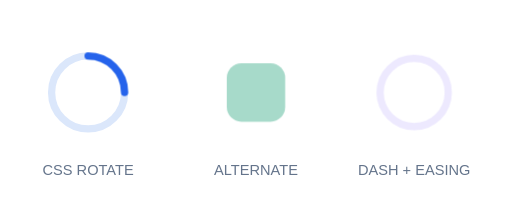
t = 0.00 s
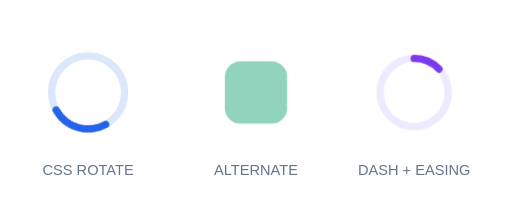
t = 0.42 s
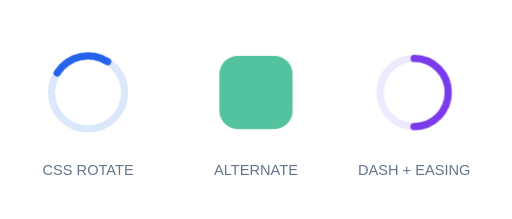
t = 0.84 s
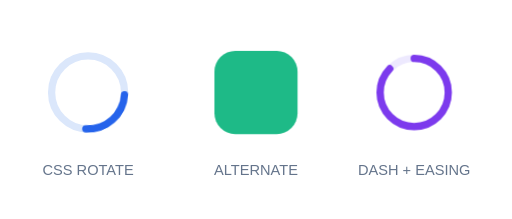
t = 1.26 s
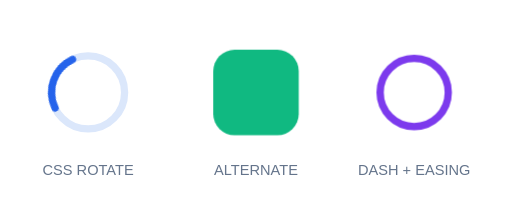
t = 1.68 s
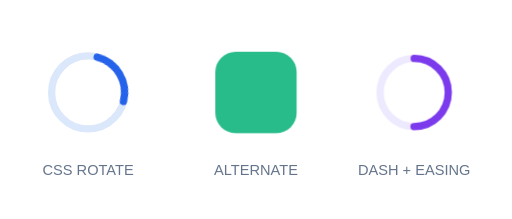
t = 2.04 s

The animated SVG that drew these frames (rendered in a browser with its animation timeline set to each time). Animation: 3 CSS @keyframes rules; one cycle of 2.40 s, repeats indefinitely.

<svg xmlns="http://www.w3.org/2000/svg" width="420" height="180" viewBox="0 0 420 180">
  <style>
    .arc { fill: none; stroke: #2563eb; stroke-width: 6; stroke-linecap: round; }
    @keyframes spin {
      from { transform: rotate(0deg); }
      to { transform: rotate(360deg); }
    }
    .css-spin { animation: spin 1s linear infinite; transform-origin: 0 0; }
    @keyframes breathe {
      from { opacity: .35; transform: scale(.75); fill: #059669; }
      to { opacity: 1; transform: scale(1.1); fill: #10b981; }
    }
    .breath {
      animation: breathe 1.6s ease-in-out infinite alternate;
      transform-origin: center; transform-box: fill-box;
    }
    @keyframes draw {
      0%, 100% { stroke-dashoffset: 176; }
      70% { stroke-dashoffset: 0; }
    }
    .progress {
      fill: none; stroke: #7c3aed; stroke-width: 6; stroke-linecap: round;
      stroke-dasharray: 176; stroke-dashoffset: 176;
      transform: rotate(-90deg); transform-origin: 340px 76px;
      animation: draw 2.4s cubic-bezier(.42, 0, .58, 1) infinite;
    }
  </style>
  <g transform="translate(72 76)">
    <circle r="30" fill="none" stroke="#dbe7fb" stroke-width="6"/>
    <g id="css-spin" class="css-spin"><path class="arc" d="M0-30A30 30 0 0 1 30 0"/></g>
  </g>
  <rect class="breath" x="178" y="44" width="64" height="64" rx="16" fill="#059669"/>
  <circle cx="340" cy="76" r="28" fill="none" stroke="#ede9fe" stroke-width="6"/>
  <circle class="progress" cx="340" cy="76" r="28"/>
  <g font-family="sans-serif" font-size="12" text-anchor="middle" fill="#64748b">
    <text x="72" y="144">CSS ROTATE</text><text x="210" y="144">ALTERNATE</text><text x="340" y="144">DASH + EASING</text>
  </g>
</svg>
